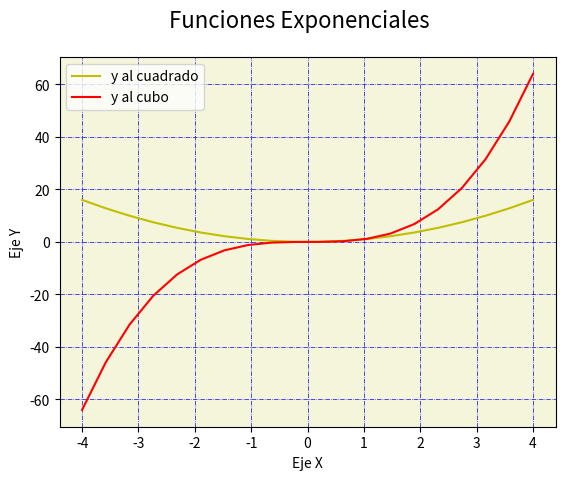

Reproduce this figure in Python.
# Matplotlib [Python]
# Ejercicios de práctica

# [redacted]
# Version: 2.0

# IMPORTANTE: NO borrar los comentarios
# que aparecen en verde con el hashtag "#"

# Ejercicios de matplotlib
import numpy as np
import matplotlib.pyplot as plt


if __name__ == '__main__':
    print("Bienvenidos a otra clase de Inove con Python")
    print("Line Plot")

    # NOTA: aproveche los ejemplos "multi_line_plot" de clase
    # Se desea graficar varias funciones en un mismmo gráfico (axe)
    # Las funciones que se desean implementar y graficar son:
    # y1 = x**2
    # y2 = x**3
    # Su implementación ya está disponible, es la siguiente:
    x = list(np.linspace(-4, 4, 20))

    y1 = []
    for i in x:
        y1.append(i**2)

    y2 = []
    for i in x:
        y2.append(i**3)

    # Alumno: Realizar un gráfico que representen las dos funciones
    # Para ello se debe llamar dos veces a "plot" con el mismo "ax"
    # Se debe colocar en la leyenda la función que representa
    # cada función

    # Cada función dibujarla con un color distinto
    # a su elección

    # Crear acá su gráfico
    fig = plt.figure()
    fig.suptitle('Funciones Exponenciales',fontsize=16)
    ax = fig.add_subplot()
    ax.plot(x,y1, c = 'y', label = "y al cuadrado")  
    ax.plot(x,y2, c = 'r', label = "y al cubo")
    ax.legend()
    ax.set_facecolor('beige')
    ax.grid(c = 'b', linestyle = '-.', linewidth = 0.5)
    plt.xlabel('Eje X')
    plt.ylabel('Eje Y')
    plt.show()
    print("terminamos")
